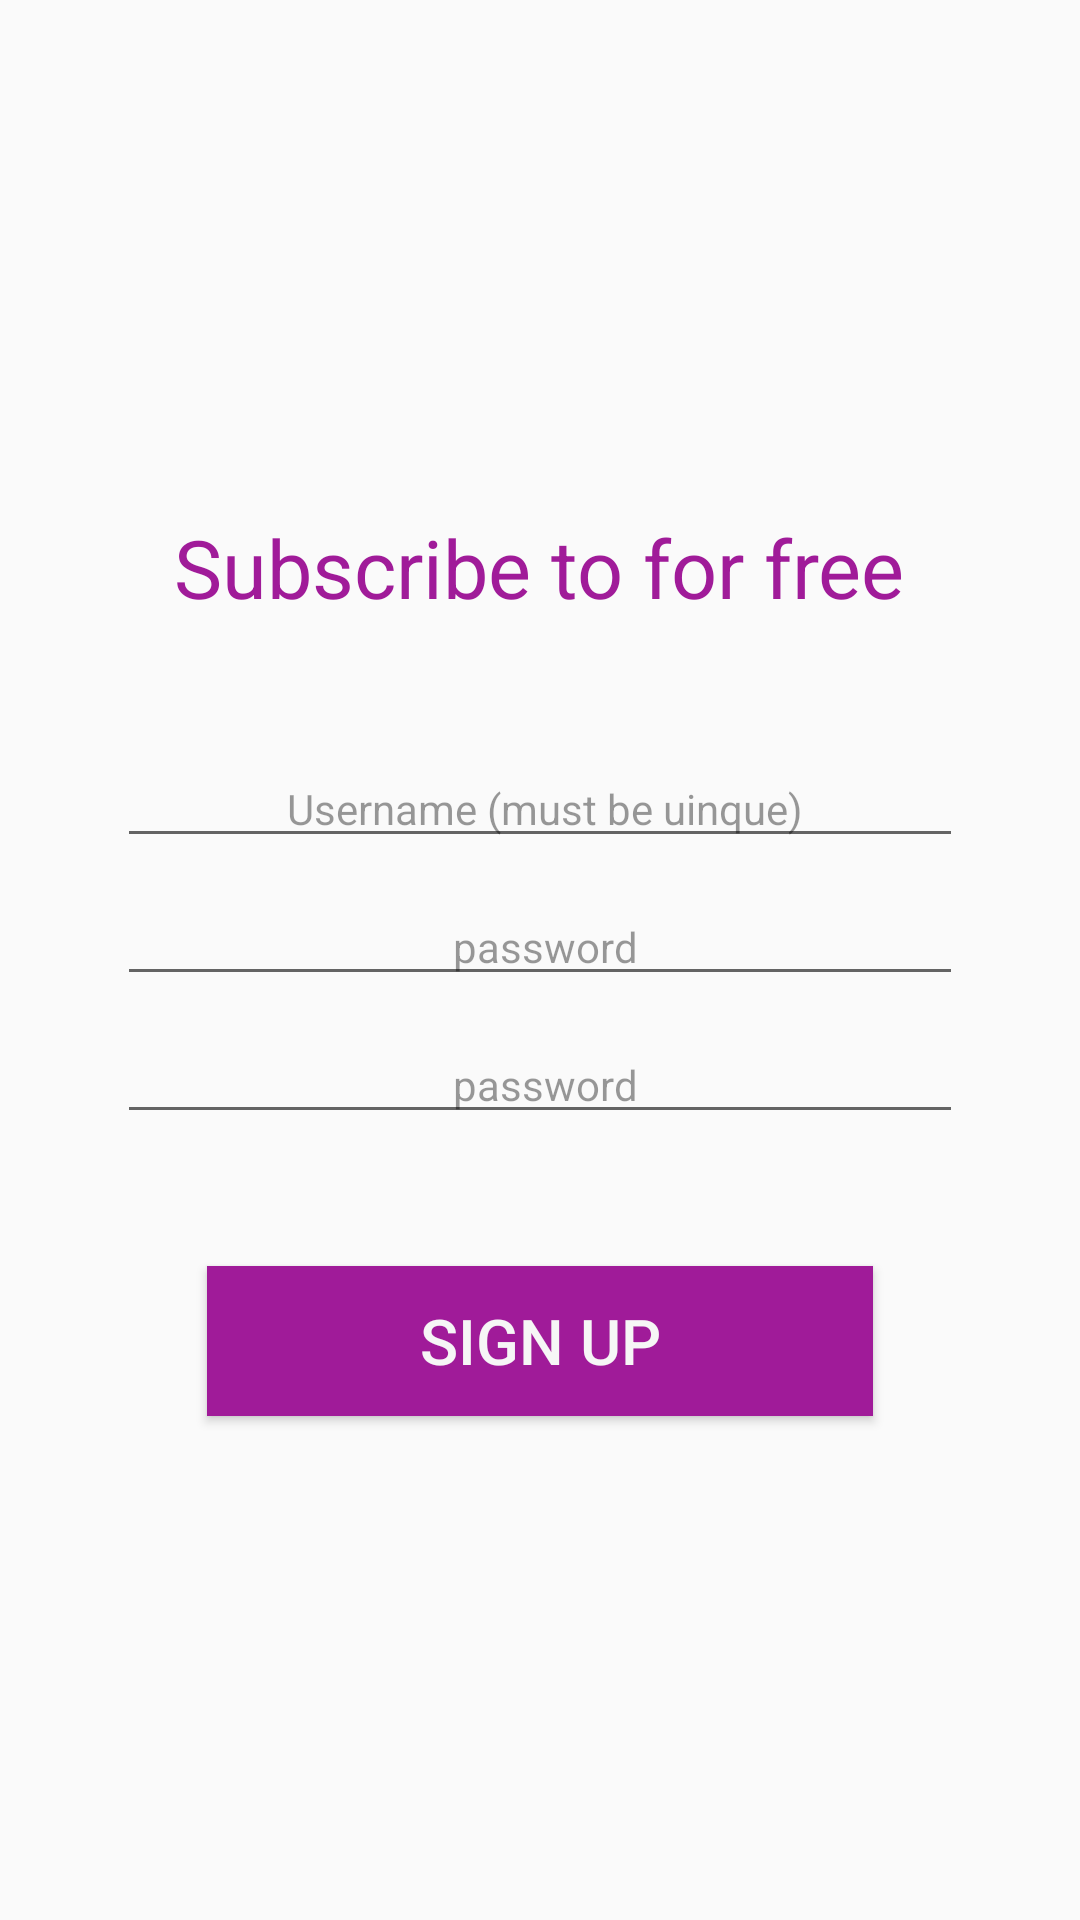

Write the Android layout XML for this screen, with the resource values it uses.
<!-- AndroidManifest.xml: application theme AppTheme -->
<!-- res/layout/activity_sign_up.xml -->
<?xml version="1.0" encoding="utf-8"?>
<LinearLayout xmlns:android="http://schemas.android.com/apk/res/android"
    xmlns:app="http://schemas.android.com/apk/res-auto"
    xmlns:tools="http://schemas.android.com/tools"
    android:layout_width="match_parent"
    android:layout_height="match_parent"
    tools:context=".Screens.SignUpActivity"
    android:orientation="vertical">

    <ImageView
        android:layout_width="150dp"
        android:layout_height="151dp"
        android:layout_margin="10dp"
        android:layout_marginVertical="5dp"
        android:layout_gravity="center"
        android:maxHeight="150dp"
        android:src="@drawable/ic_undraw_newspaper_k72w" />

    <TextView
        android:layout_width="wrap_content"
        android:layout_height="wrap_content"
        android:layout_gravity="center_horizontal"
        android:layout_marginBottom="38dp"
        android:gravity="center_horizontal"
        android:text="Subscribe to for free"
        android:textColor="@color/colorPrimary"
        android:textSize="27sp" />



    <EditText   android:id="@+id/username"
        android:layout_width="match_parent"
        android:layout_height="wrap_content"
        android:hint=" Username (must be uinque)"
        android:textSize="14dp"
        android:textAlignment="center"
        android:layout_marginVertical="5dp"
        android:layout_marginLeft="39dp"
        android:layout_marginRight="39dp"
        android:textColorHint="@color/colorPrimaryDark"
        android:textColor="@color/colorPrimary"/>


    <EditText
        android:id="@+id/password"
        android:layout_width="match_parent"
        android:layout_height="wrap_content"
        android:hint=" password"
        android:textSize="14dp"
        android:imeOptions="actionDone"
        android:inputType="textPassword"
        android:textAlignment="center"
        android:layout_marginVertical="5dp"
        android:layout_marginLeft="39dp"
        android:layout_marginRight="39dp"
        android:textColorHint="@color/colorPrimaryDark"
        android:textColor="@color/colorPrimary"/>

    <EditText
        android:id="@+id/confirmedpassword"
        android:layout_width="match_parent"
        android:layout_height="wrap_content"
        android:hint=" password"
        android:textSize="14dp"
        android:imeOptions="actionDone"
        android:inputType="textPassword"
        android:textAlignment="center"
        android:layout_marginVertical="5dp"
        android:layout_marginLeft="39dp"
        android:layout_marginRight="39dp"
        android:textColorHint="@color/colorPrimaryDark"
        android:textColor="@color/colorPrimary"/>

    <Button
        android:id="@+id/signupButton"
        android:layout_width="match_parent"
        android:layout_height="wrap_content"
        android:layout_marginLeft="69dp"
        android:layout_marginRight="69dp"
        android:height="50dp"
        android:layout_gravity="center"
        android:background="@color/colorAccent"
        android:textColor="@color/textWhite"
        android:text="Sign Up"
        android:textSize="21dp"
        android:layout_marginVertical="39dp"/>

</LinearLayout>
<!-- resources referenced by this layout -->
<resources>
  <color name="colorAccent">#A01B99</color>
  <color name="colorPrimary">#A01B99</color>
  <color name="colorPrimaryDark">#66000000</color>
  <color name="textWhite">#F6F6F6</color>
  <style name="AppTheme" parent="Theme.AppCompat.Light.NoActionBar">
          
          <item name="colorPrimary">@color/colorPrimary</item>
          <item name="colorPrimaryDark">@color/colorPrimaryDark</item>
          <item name="colorAccent">@color/colorAccent</item>
  
      </style>
</resources>
